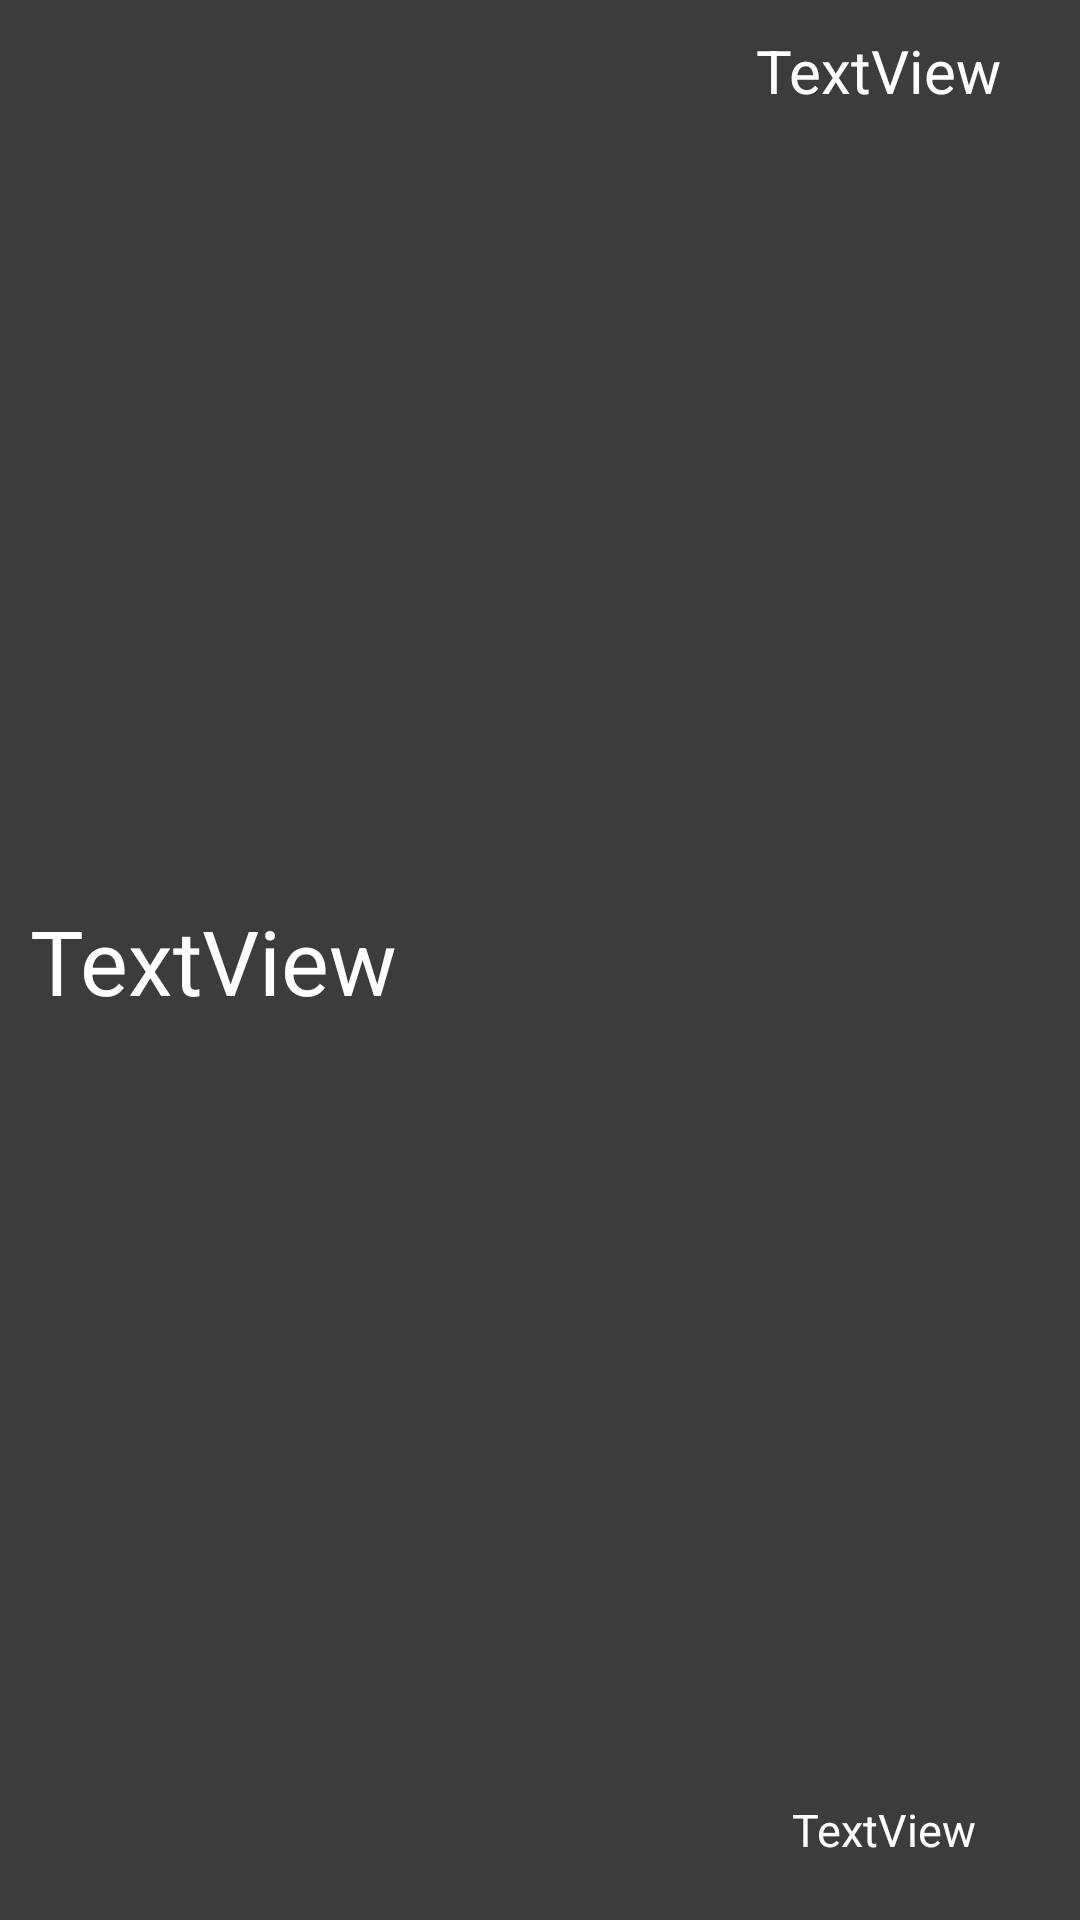

This screen was rendered from an Android layout file. Write that file and the resources it references.
<!-- AndroidManifest.xml: application theme Theme.BitFit2final -->
<!-- res/layout/exercise_item.xml -->
<?xml version="1.0" encoding="utf-8"?>
<androidx.constraintlayout.widget.ConstraintLayout xmlns:android="http://schemas.android.com/apk/res/android"
    xmlns:app="http://schemas.android.com/apk/res-auto"
    xmlns:tools="http://schemas.android.com/tools"
    android:layout_width="match_parent"
    android:layout_height="wrap_content"
    android:padding="10dp"
    android:layout_margin="10dp"
    android:background="@color/grey">

    <TextView
        android:id="@+id/displayName"
        android:layout_width="wrap_content"
        android:layout_height="wrap_content"
        android:text="TextView"
        android:textSize="30sp"
        android:textColor="@color/white"
        app:layout_constraintBottom_toBottomOf="parent"
        app:layout_constraintStart_toStartOf="parent"
        app:layout_constraintTop_toTopOf="parent" />

    <TextView
        android:id="@+id/displayCalories"
        android:layout_width="wrap_content"
        android:layout_height="wrap_content"
        android:layout_marginEnd="16dp"
        android:text="TextView"
        android:textSize="20sp"
        android:textColor="@color/white"
        app:layout_constraintBottom_toTopOf="@+id/displayTime"
        app:layout_constraintEnd_toEndOf="parent"
        app:layout_constraintHorizontal_bias="1.0"
        app:layout_constraintStart_toEndOf="@+id/displayName"
        app:layout_constraintTop_toTopOf="parent"
        app:layout_constraintVertical_bias="0.0" />

    <TextView
        android:id="@+id/displayTime"
        android:layout_width="wrap_content"
        android:layout_height="wrap_content"
        android:layout_marginEnd="16dp"
        android:layout_marginBottom="10dp"
        android:text="TextView"
        android:textSize="15sp"
        android:textColor="@color/white"
        app:layout_constraintBottom_toBottomOf="parent"
        app:layout_constraintEnd_toEndOf="parent"
        app:layout_constraintHorizontal_bias="0.939"
        app:layout_constraintStart_toEndOf="@+id/displayName" />
</androidx.constraintlayout.widget.ConstraintLayout>
<!-- resources referenced by this layout -->
<resources>
  <color name="grey">#3D3C3C</color>
  <color name="white">#FFFFFFFF</color>
  <style name="Theme.BitFit2final" parent="Base.Theme.BitFit2final" />
  <style name="Base.Theme.BitFit2final" parent="Theme.Material3.DayNight.NoActionBar">
          
          
      </style>
</resources>
